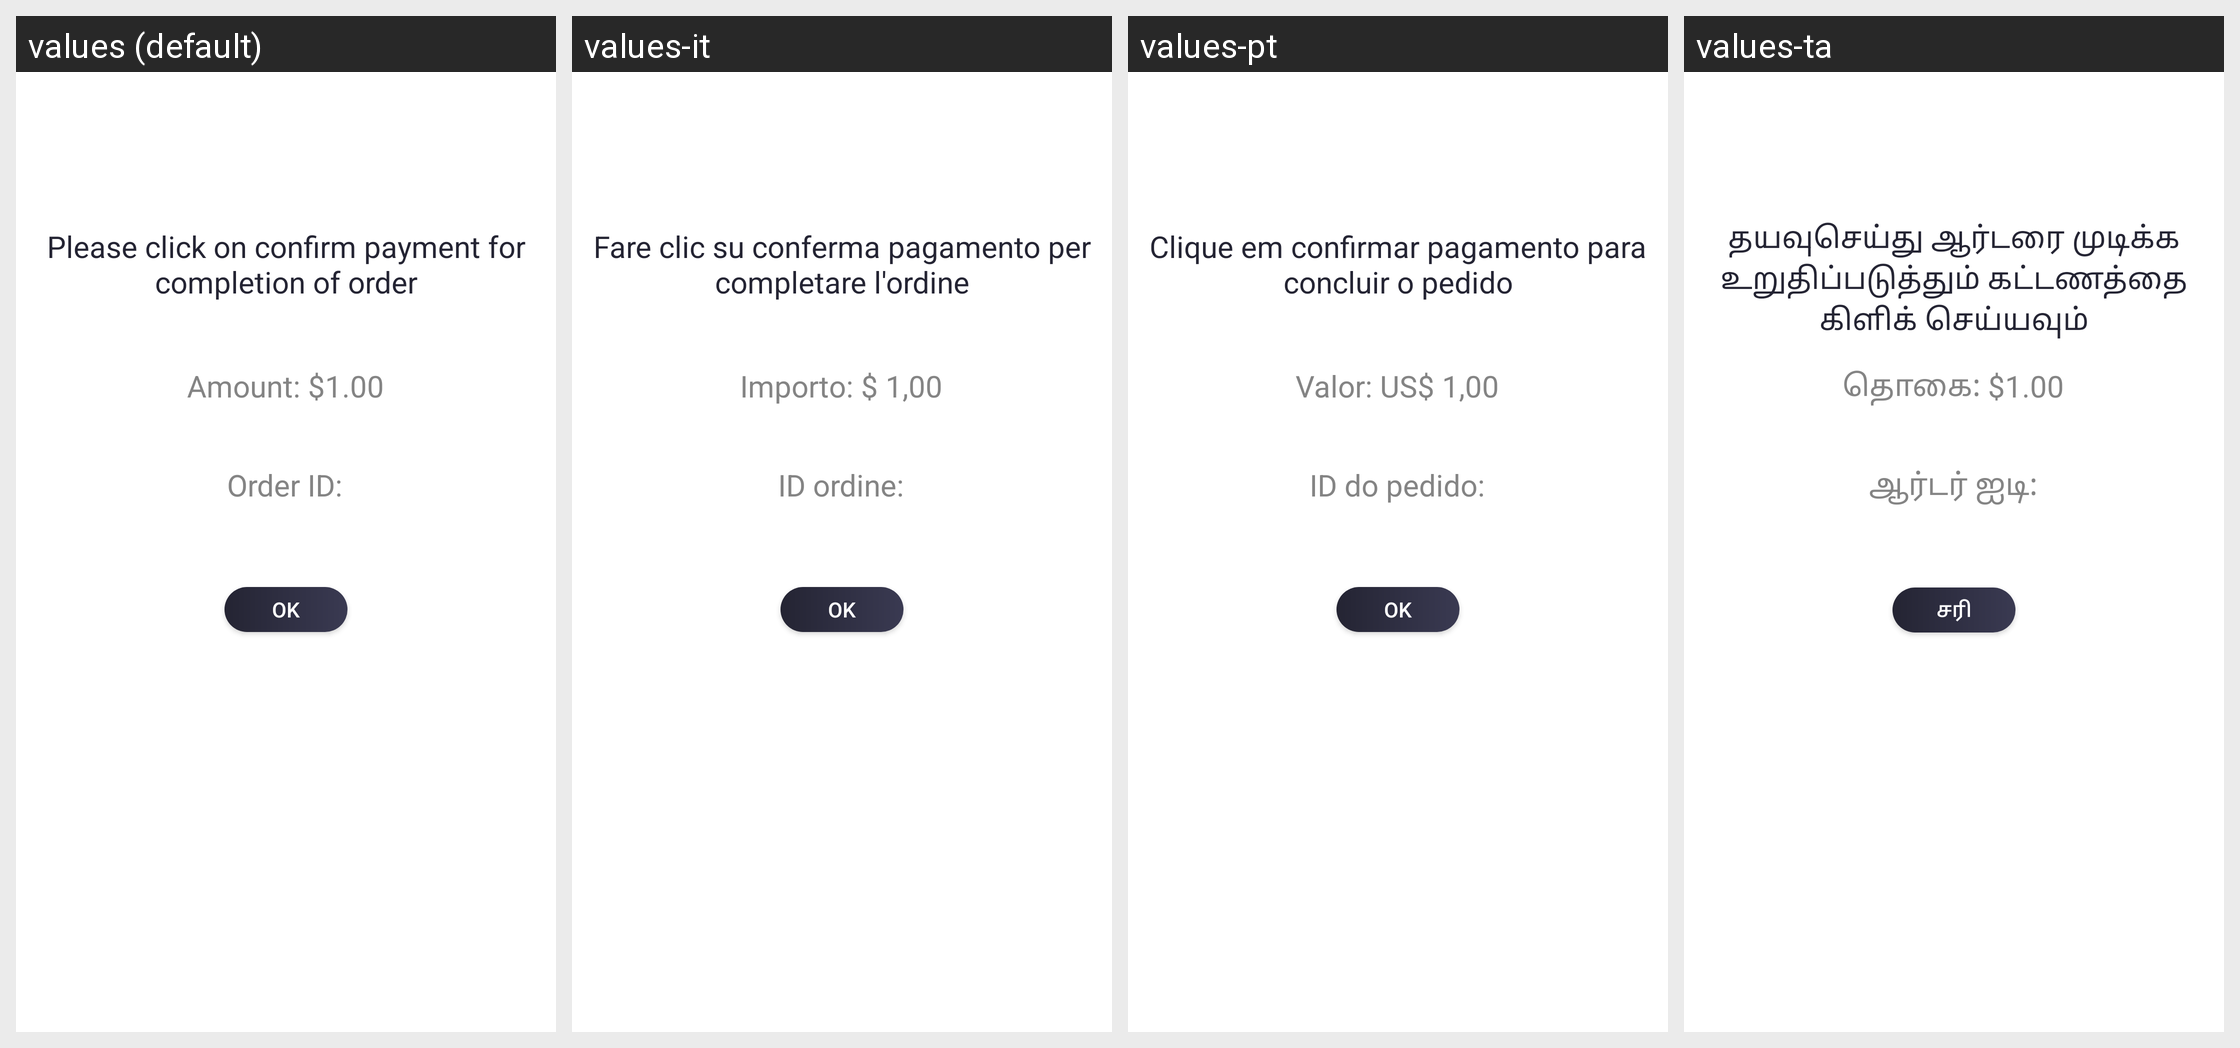

This grid shows one Android layout under several languages. Give, for every string resource on the screen, its name, the default text and each shown locale's text.
Android screen res/layout/activity_paypal_checkout.xml rendered under 4 locales, left to right: values (default), values-it, values-pt, values-ta. Device: Nexus 5 (rendered at 1080×1920; each locale shown at half size, 540×960, under a caption strip naming it); theme AppTheme.
Other locales in the repository, not shown: values-ar, values-bn, values-de, values-es, values-fr, values-hi, values-te, values-ur.
Strings drawn on this screen, with the default value and each locale's value (text and hints the layout hard-codes, and strings that could not be matched under every locale, appear in the picture but are not listed):

string19
  values: Order ID:
  values-it: ID ordine:
  values-pt: ID do pedido:
  values-ta: ஆர்டர் ஐடி:

string144
  values: Amount: $1.00
  values-it: Importo: $ 1,00
  values-pt: Valor: US$ 1,00
  values-ta: தொகை: $1.00

string37
  values: Ok
  values-it: Ok
  values-pt: Ok
  values-ta: சரி

string97
  values: Please click on confirm payment for completion of order
  values-it: Fare clic su conferma pagamento per completare l'ordine
  values-pt: Clique em confirmar pagamento para concluir o pedido
  values-ta: தயவுசெய்து ஆர்டரை முடிக்க உறுதிப்படுத்தும் கட்டணத்தை கிளிக் செய்யவும்
